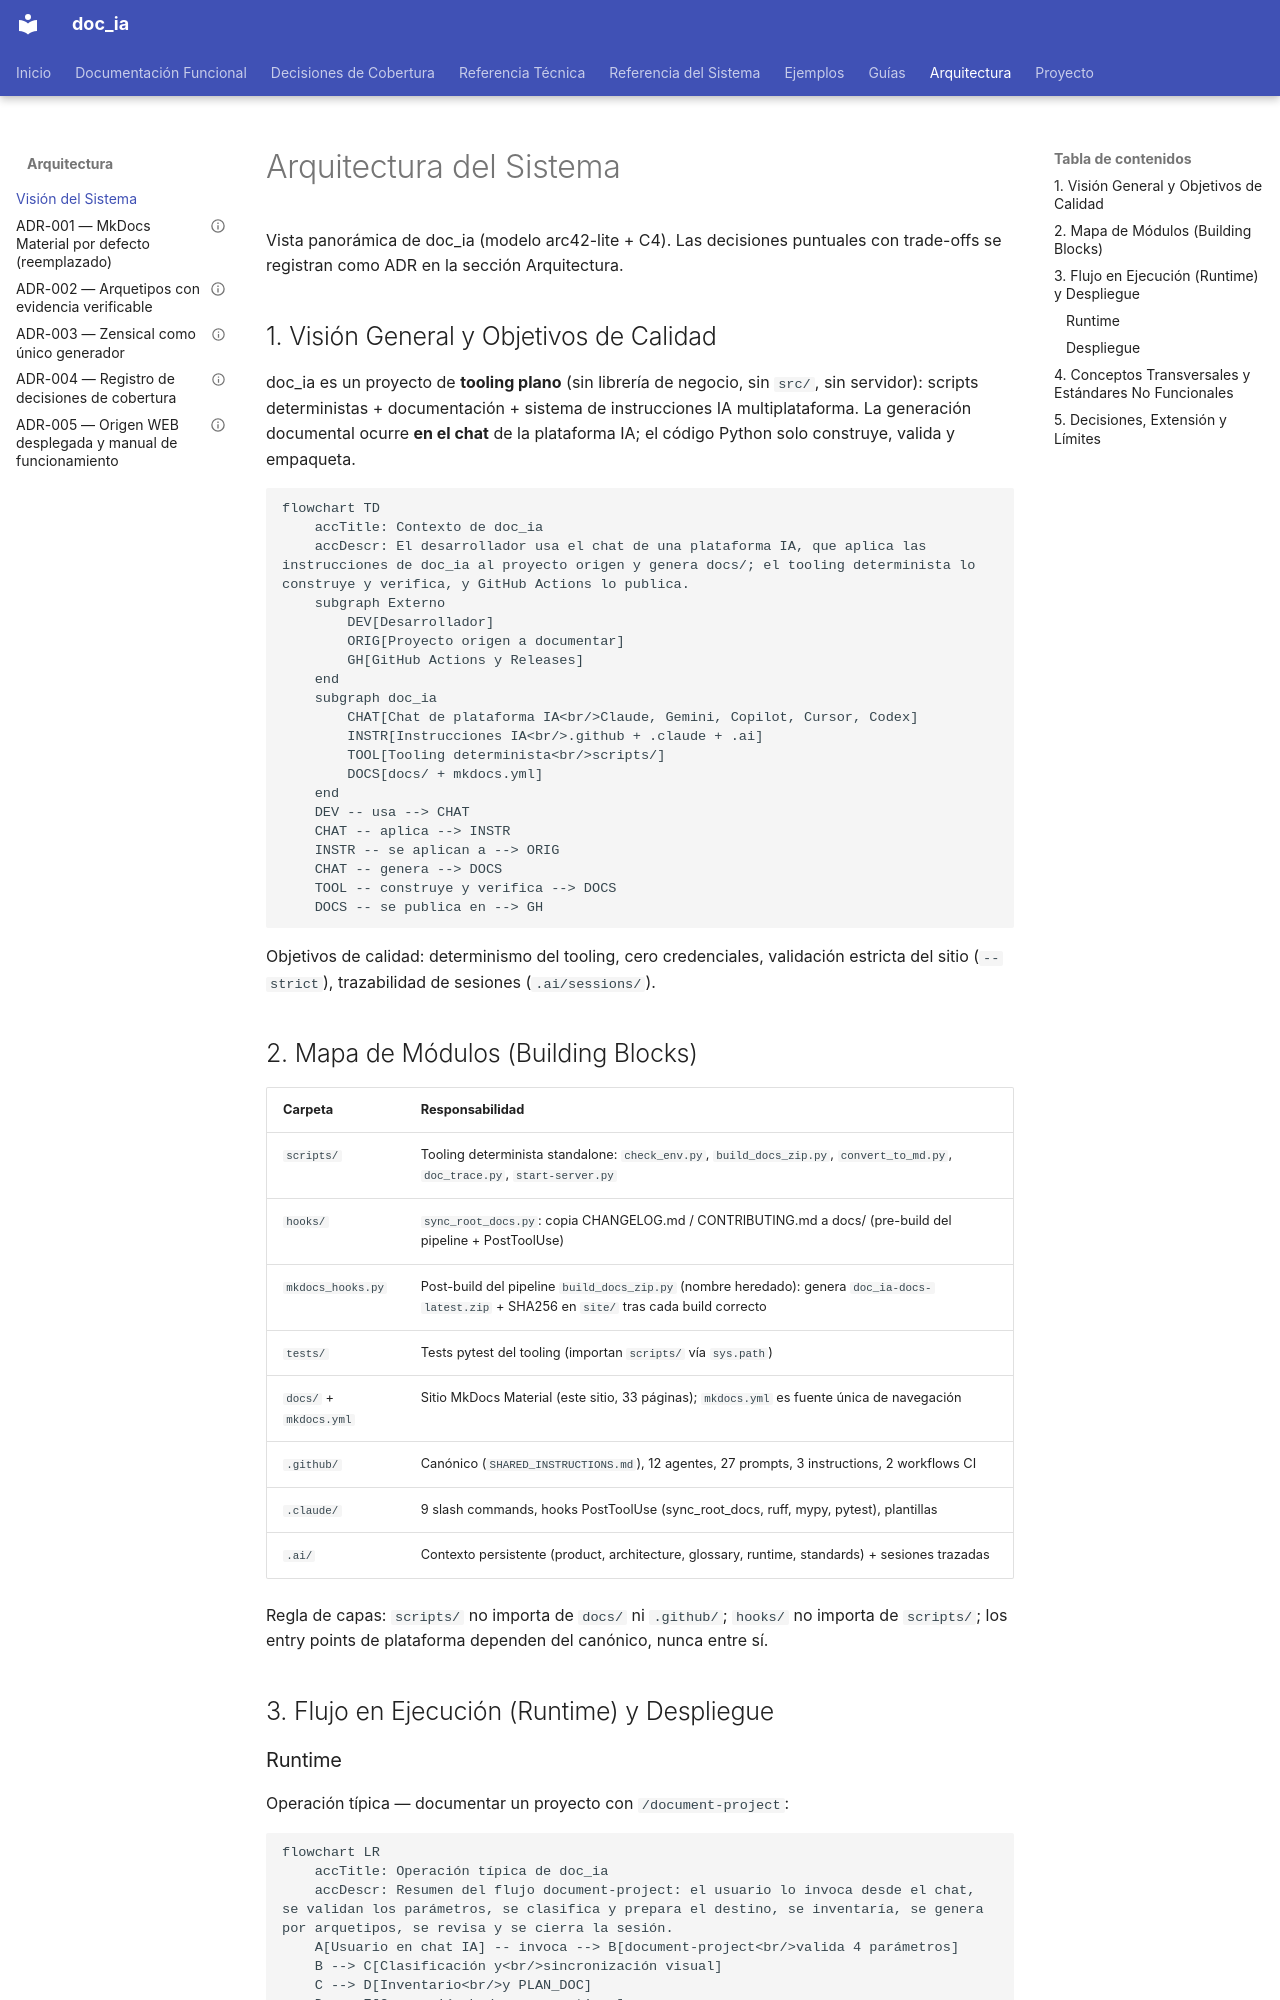

repository: fmanza/doc_ia · page: architecture.html · generator: mkdocs

---
arquetipo: "6C"
decisiones:
  decisiones/sistema_decisiones.md: d03d67f5fae5
revisado: 2026-11-04
---
# Arquitectura del Sistema

Vista panorámica de doc_ia (modelo arc42-lite + C4). Las decisiones puntuales con
trade-offs se registran como ADR en la sección Arquitectura.

## 1. Visión General y Objetivos de Calidad

doc_ia es un proyecto de **tooling plano** (sin librería de negocio, sin `src/`, sin
servidor): scripts deterministas + documentación + sistema de instrucciones IA
multiplataforma. La generación documental ocurre **en el chat** de la plataforma IA;
el código Python solo construye, valida y empaqueta.

```mermaid
flowchart TD
    accTitle: Contexto de doc_ia
    accDescr: El desarrollador usa el chat de una plataforma IA, que aplica las instrucciones de doc_ia al proyecto origen y genera docs/; el tooling determinista lo construye y verifica, y GitHub Actions lo publica.
    subgraph Externo
        DEV[Desarrollador]
        ORIG[Proyecto origen a documentar]
        GH[GitHub Actions y Releases]
    end
    subgraph doc_ia
        CHAT[Chat de plataforma IA<br/>Claude, Gemini, Copilot, Cursor, Codex]
        INSTR[Instrucciones IA<br/>.github + .claude + .ai]
        TOOL[Tooling determinista<br/>scripts/]
        DOCS[docs/ + mkdocs.yml]
    end
    DEV -- usa --> CHAT
    CHAT -- aplica --> INSTR
    INSTR -- se aplican a --> ORIG
    CHAT -- genera --> DOCS
    TOOL -- construye y verifica --> DOCS
    DOCS -- se publica en --> GH
```

Objetivos de calidad: determinismo del tooling, cero credenciales, validación estricta
del sitio (`--strict`), trazabilidad de sesiones (`.ai/sessions/`).

## 2. Mapa de Módulos (Building Blocks)

| Carpeta | Responsabilidad |
|---|---|
| `scripts/` | Tooling determinista standalone: `check_env.py`, `build_docs_zip.py`, `convert_to_md.py`, `doc_trace.py`, `start-server.py` |
| `hooks/` | `sync_root_docs.py`: copia CHANGELOG.md / CONTRIBUTING.md a docs/ (pre-build del pipeline + PostToolUse) |
| `mkdocs_hooks.py` | Post-build del pipeline `build_docs_zip.py` (nombre heredado): genera `doc_ia-docs-latest.zip` + SHA256 en `site/` tras cada build correcto |
| `tests/` | Tests pytest del tooling (importan `scripts/` vía `sys.path`) |
| `docs/` + `mkdocs.yml` | Sitio MkDocs Material (este sitio, 33 páginas); `mkdocs.yml` es fuente única de navegación |
| `.github/` | Canónico (`SHARED_INSTRUCTIONS.md`), 12 agentes, 27 prompts, 3 instructions, 2 workflows CI |
| `.claude/` | 9 slash commands, hooks PostToolUse (sync_root_docs, ruff, mypy, pytest), plantillas |
| `.ai/` | Contexto persistente (product, architecture, glossary, runtime, standards) + sesiones trazadas |

Regla de capas: `scripts/` no importa de `docs/` ni `.github/`; `hooks/` no importa de
`scripts/`; los entry points de plataforma dependen del canónico, nunca entre sí.

## 3. Flujo en Ejecución (Runtime) y Despliegue
